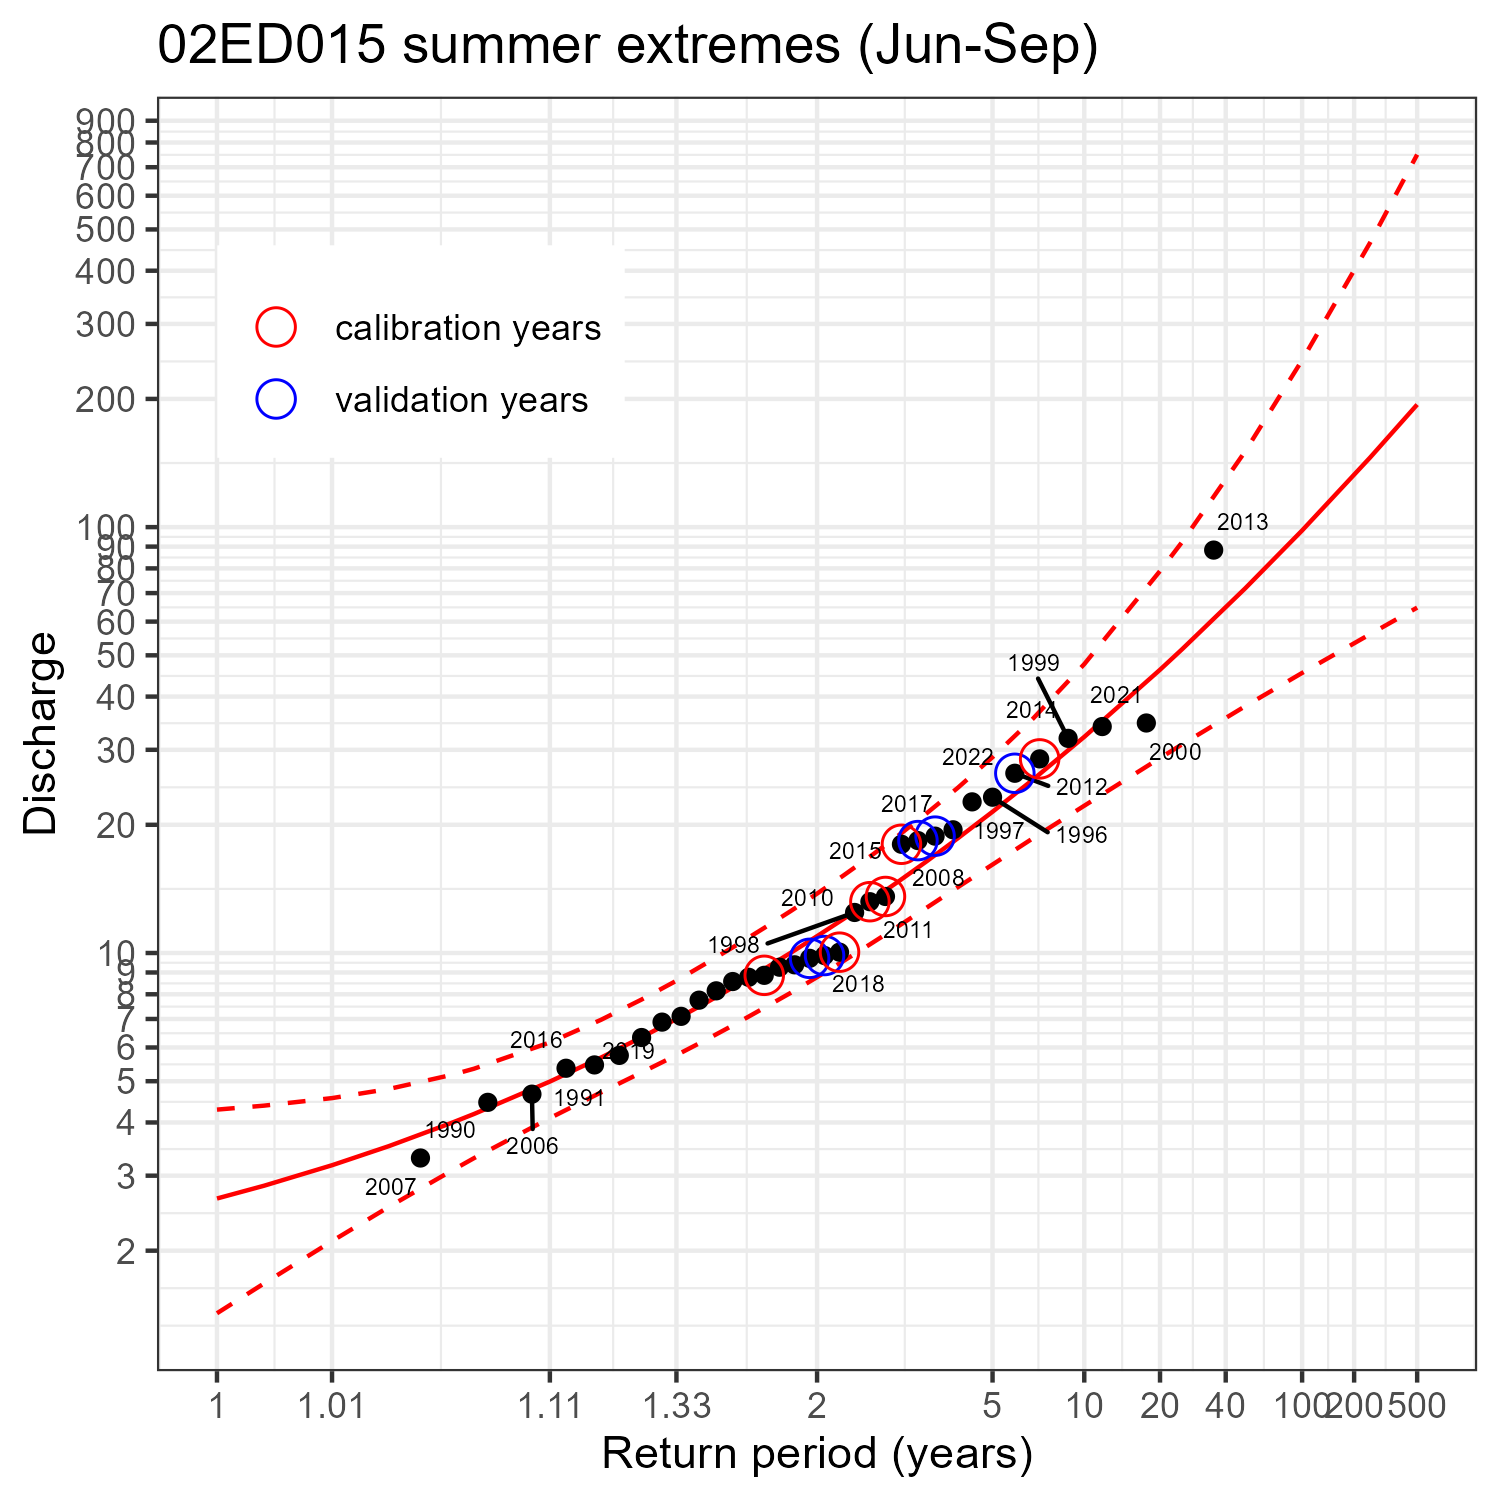

Source data for this figure (header and first rows):
nep, rp, estimate, lower, upper
0.002, 1.002, 2.652, 1.426, 4.288
0.004, 1.004, 2.842, 1.676, 4.381
0.01, 1.01, 3.174, 2.106, 4.563
0.02, 1.02, 3.52, 2.535, 4.794
0.04, 1.042, 3.995, 3.086, 5.176
0.05, 1.053, 4.189, 3.3, 5.35
0.1, 1.111, 4.99, 4.096, 6.165
0.15, 1.176, 5.68, 4.706, 6.968
0.2, 1.25, 6.339, 5.243, 7.776
0.25, 1.333, 6.999, 5.756, 8.608
0.3, 1.429, 7.681, 6.285, 9.505
0.35, 1.538, 8.4, 6.838, 10.44
0.4, 1.667, 9.172, 7.435, 11.45
0.45, 1.818, 10.02, 8.066, 12.55
0.5, 2, 10.95, 8.775, 13.79
0.55, 2.222, 12.01, 9.569, 15.19
0.6, 2.5, 13.23, 10.48, 16.84
0.65, 2.857, 14.66, 11.52, 18.8
0.7, 3.333, 16.4, 12.76, 21.26
0.75, 4, 18.58, 14.27, 24.42
0.8, 5, 21.46, 16.13, 28.83
0.85, 6.667, 25.56, 18.61, 35.54
0.9, 10, 32.17, 22.17, 47.68
0.95, 20, 46.25, 28.69, 78.88
0.96, 25, 51.67, 30.89, 92.25
0.98, 50, 71.84, 37.98, 150.7
0.99, 100, 98.21, 45.45, 246.6
0.996, 250, 145.6, 56.04, 465.1
0.998, 500, 194, 64.71, 749.4
